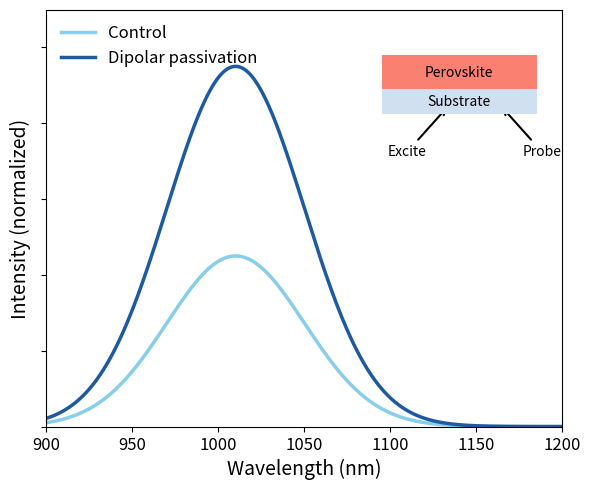

Recreate this plot in Python.
import matplotlib.pyplot as plt
import numpy as np

# --- Data Simulation ---
wavelengths = np.linspace(900, 1200, 300)

# Gaussian peak generator
def gaussian(x, center, width, height):
    return height * np.exp(-((x - center)**2) / (2 * width**2))

# Control (Light Blue)
# Peak around 1010 nm, lower intensity
y_control = gaussian(wavelengths, 1010, 40, 0.45)

# Dipolar Passivation (Dark Blue)
# Peak around 1010 nm, higher intensity (~2.5x)
y_dipolar = gaussian(wavelengths, 1010, 40, 0.95)

# --- Plotting ---
fig, ax = plt.subplots(figsize=(6, 5), dpi=150)

# Plot curves
ax.plot(wavelengths, y_control, color='#87CEEB', linewidth=2.5, label='Control') # SkyBlue
ax.plot(wavelengths, y_dipolar, color='#1E5AA0', linewidth=2.5, label='Dipolar passivation') # Dark Blue

# Styling
ax.set_xlabel('Wavelength (nm)', fontsize=14)
ax.set_ylabel('Intensity (normalized)', fontsize=14)
ax.set_xlim(900, 1200)
ax.set_ylim(0, 1.1)

# Ticks
ax.tick_params(direction='out', labelsize=12)
ax.set_yticks([0, 0.2, 0.4, 0.6, 0.8, 1.0])
ax.set_yticklabels(['', '', '', '', '', '']) # Hide y-values as it is normalized/arbitrary

# Legend
ax.legend(frameon=False, fontsize=12, loc='upper left')

# Inset Schematic (Simplified)
# Using inset_axes or just drawing rectangles
ax_ins = ax.inset_axes([0.65, 0.75, 0.3, 0.2], transform=ax.transAxes)
ax_ins.axis('off')

# Layers
rect_sub = plt.Rectangle((0, 0), 1, 0.3, color='#D0E0F0', ec='none') # Substrate
rect_perov = plt.Rectangle((0, 0.3), 1, 0.4, color='#FA8072', ec='none') # Perovskite (Salmon)
ax_ins.add_patch(rect_sub)
ax_ins.add_patch(rect_perov)

# Text labels
ax_ins.text(0.5, 0.5, 'Perovskite', ha='center', va='center', fontsize=10)
ax_ins.text(0.5, 0.15, 'Substrate', ha='center', va='center', fontsize=10)

# Arrows
ax.annotate('Excite', xy=(0.78, 0.77), xytext=(0.70, 0.65), xycoords='axes fraction',
            arrowprops=dict(arrowstyle='->', color='black', lw=1.5), fontsize=10, ha='center')
ax.annotate('Probe', xy=(0.88, 0.77), xytext=(0.96, 0.65), xycoords='axes fraction',
            arrowprops=dict(arrowstyle='->', color='black', lw=1.5), fontsize=10, ha='center')

plt.tight_layout()
plt.show()
